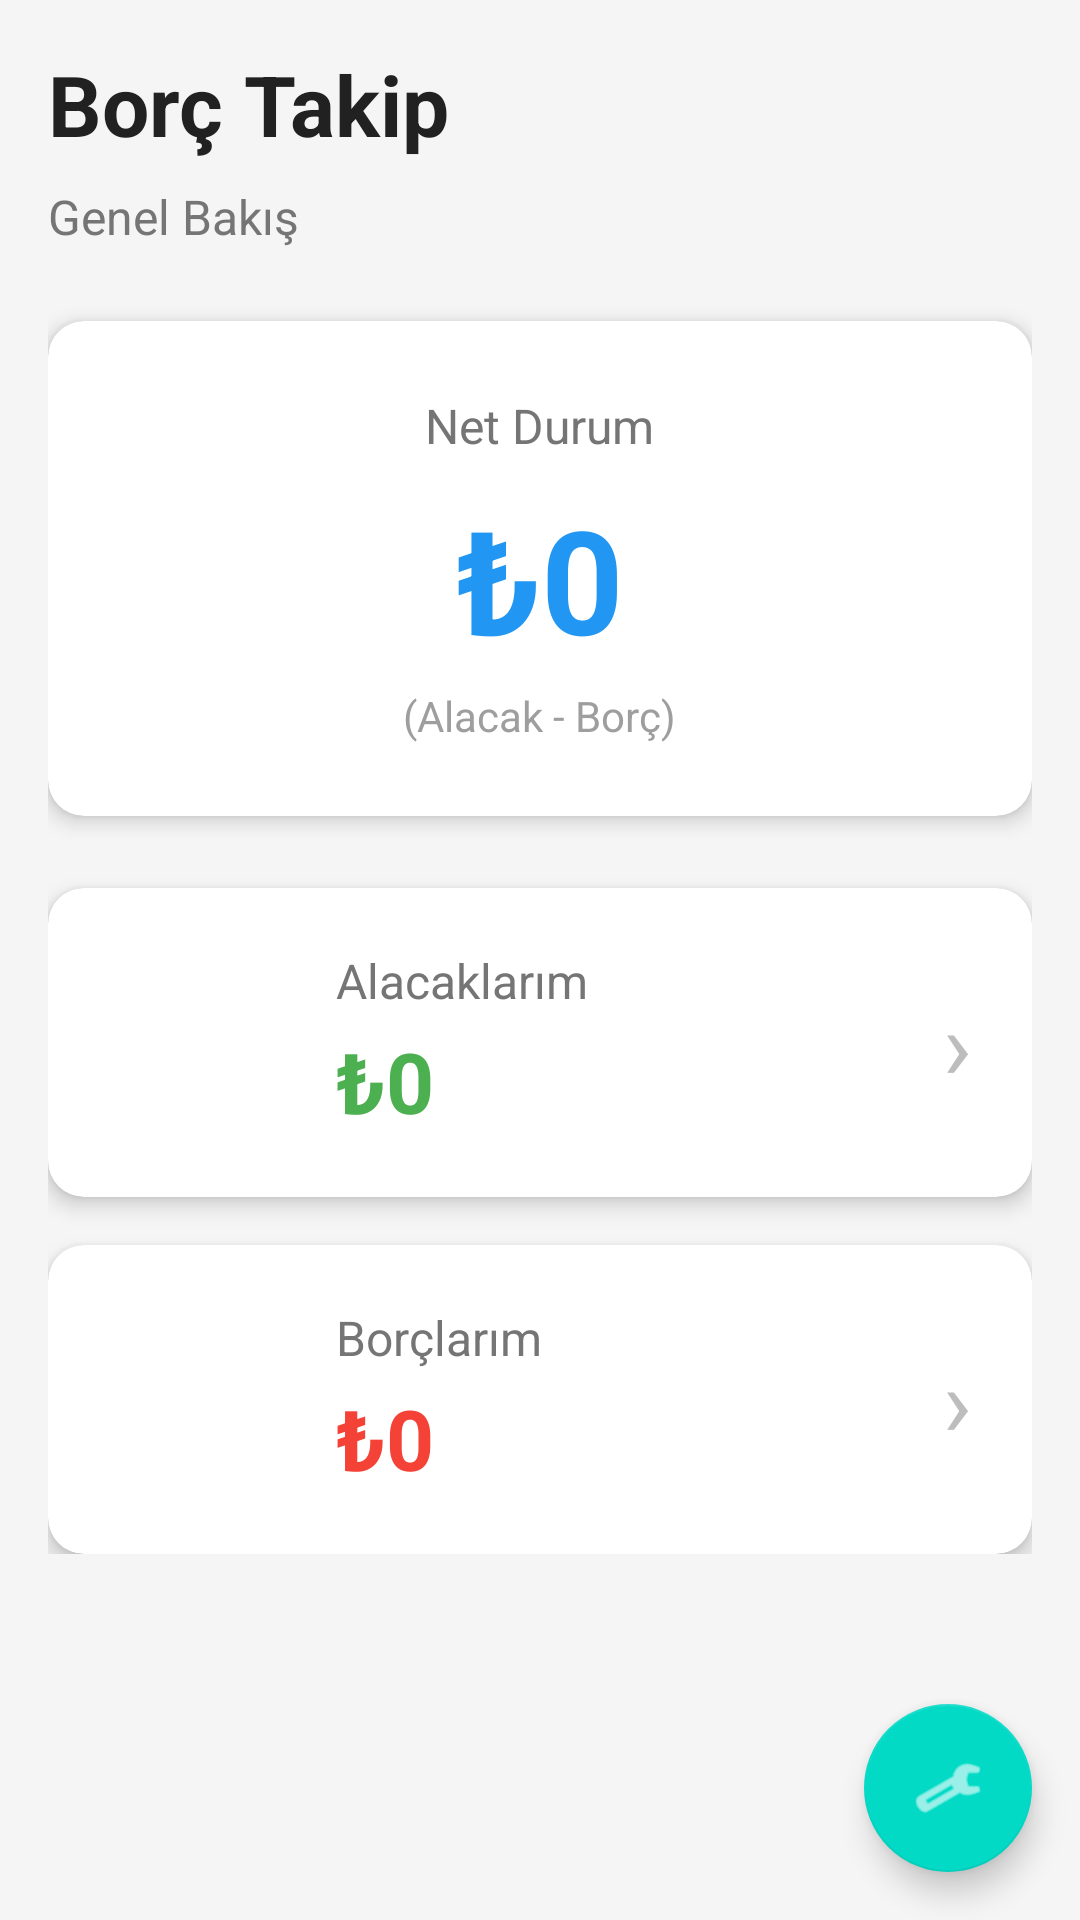

Here is an Android app screen rendered from its layout file. Give the layout XML and the strings, colors and styles it references.
<!-- AndroidManifest.xml: application theme Theme.MaterialComponents.Light.NoActionBar -->
<!-- res/layout/activity_dashboard.xml -->
<?xml version="1.0" encoding="utf-8"?>
<androidx.coordinatorlayout.widget.CoordinatorLayout
    xmlns:android="http://schemas.android.com/apk/res/android"
    xmlns:app="http://schemas.android.com/apk/res-auto"
    android:layout_width="match_parent"
    android:layout_height="match_parent"
    android:background="#F5F5F5">

<ScrollView
    android:layout_width="match_parent"
    android:layout_height="match_parent">

    <LinearLayout
        android:layout_width="match_parent"
        android:layout_height="wrap_content"
        android:orientation="vertical"
        android:padding="16dp">

        
        <TextView
            android:layout_width="wrap_content"
            android:layout_height="wrap_content"
            android:text="Borç Takip"
            android:textSize="28sp"
            android:textStyle="bold"
            android:textColor="#212121"
            android:layout_marginBottom="8dp"/>

        <TextView
            android:layout_width="wrap_content"
            android:layout_height="wrap_content"
            android:text="Genel Bakış"
            android:textSize="16sp"
            android:textColor="#757575"
            android:layout_marginBottom="24dp"/>

        
        <androidx.cardview.widget.CardView
            android:layout_width="match_parent"
            android:layout_height="wrap_content"
            android:layout_marginBottom="24dp"
            app:cardCornerRadius="12dp"
            app:cardElevation="4dp"
            android:backgroundTint="#FFFFFF">

            <LinearLayout
                android:layout_width="match_parent"
                android:layout_height="wrap_content"
                android:orientation="vertical"
                android:padding="24dp"
                android:gravity="center">

                <TextView
                    android:layout_width="wrap_content"
                    android:layout_height="wrap_content"
                    android:text="Net Durum"
                    android:textSize="16sp"
                    android:textColor="#757575"
                    android:layout_marginBottom="8dp"/>

                <TextView
                    android:id="@+id/tvTotalBalance"
                    android:layout_width="wrap_content"
                    android:layout_height="wrap_content"
                    android:text="₺0"
                    android:textSize="48sp"
                    android:textStyle="bold"
                    android:textColor="#2196F3"/>

                <TextView
                    android:layout_width="wrap_content"
                    android:layout_height="wrap_content"
                    android:text="(Alacak - Borç)"
                    android:textSize="14sp"
                    android:textColor="#9E9E9E"
                    android:layout_marginTop="4dp"/>

            </LinearLayout>

        </androidx.cardview.widget.CardView>

        
        <androidx.cardview.widget.CardView
            android:id="@+id/cardReceivable"
            android:layout_width="match_parent"
            android:layout_height="wrap_content"
            android:layout_marginBottom="16dp"
            app:cardCornerRadius="12dp"
            app:cardElevation="4dp"
            android:clickable="true"
            android:focusable="true"
            android:foreground="?android:attr/selectableItemBackground">

            <LinearLayout
                android:layout_width="match_parent"
                android:layout_height="wrap_content"
                android:orientation="horizontal"
                android:padding="20dp">

                
                <LinearLayout
                    android:layout_width="60dp"
                    android:layout_height="60dp"
                    android:background="@drawable/circle_green"
                    android:gravity="center">

                    <TextView
                        android:layout_width="wrap_content"
                        android:layout_height="wrap_content"
                        android:text="↑"
                        android:textSize="32sp"
                        android:textStyle="bold"
                        android:textColor="#FFFFFF"/>

                </LinearLayout>

                
                <LinearLayout
                    android:layout_width="0dp"
                    android:layout_height="wrap_content"
                    android:layout_weight="1"
                    android:orientation="vertical"
                    android:layout_marginStart="16dp"
                    android:layout_gravity="center_vertical">

                    <TextView
                        android:layout_width="wrap_content"
                        android:layout_height="wrap_content"
                        android:text="Alacaklarım"
                        android:textSize="16sp"
                        android:textColor="#757575"/>

                    <TextView
                        android:id="@+id/tvTotalReceivable"
                        android:layout_width="wrap_content"
                        android:layout_height="wrap_content"
                        android:text="₺0"
                        android:textSize="28sp"
                        android:textStyle="bold"
                        android:textColor="#4CAF50"
                        android:layout_marginTop="4dp"/>

                </LinearLayout>

                
                <TextView
                    android:layout_width="wrap_content"
                    android:layout_height="wrap_content"
                    android:text="›"
                    android:textSize="32sp"
                    android:textColor="#BDBDBD"
                    android:layout_gravity="center_vertical"/>

            </LinearLayout>

        </androidx.cardview.widget.CardView>

        
        <androidx.cardview.widget.CardView
            android:id="@+id/cardPayable"
            android:layout_width="match_parent"
            android:layout_height="wrap_content"
            app:cardCornerRadius="12dp"
            app:cardElevation="4dp"
            android:clickable="true"
            android:focusable="true"
            android:foreground="?android:attr/selectableItemBackground">

            <LinearLayout
                android:layout_width="match_parent"
                android:layout_height="wrap_content"
                android:orientation="horizontal"
                android:padding="20dp">

                
                <LinearLayout
                    android:layout_width="60dp"
                    android:layout_height="60dp"
                    android:background="@drawable/circle_red"
                    android:gravity="center">

                    <TextView
                        android:layout_width="wrap_content"
                        android:layout_height="wrap_content"
                        android:text="↓"
                        android:textSize="32sp"
                        android:textStyle="bold"
                        android:textColor="#FFFFFF"/>

                </LinearLayout>

                
                <LinearLayout
                    android:layout_width="0dp"
                    android:layout_height="wrap_content"
                    android:layout_weight="1"
                    android:orientation="vertical"
                    android:layout_marginStart="16dp"
                    android:layout_gravity="center_vertical">

                    <TextView
                        android:layout_width="wrap_content"
                        android:layout_height="wrap_content"
                        android:text="Borçlarım"
                        android:textSize="16sp"
                        android:textColor="#757575"/>

                    <TextView
                        android:id="@+id/tvTotalPayable"
                        android:layout_width="wrap_content"
                        android:layout_height="wrap_content"
                        android:text="₺0"
                        android:textSize="28sp"
                        android:textStyle="bold"
                        android:textColor="#F44336"
                        android:layout_marginTop="4dp"/>

                </LinearLayout>

                
                <TextView
                    android:layout_width="wrap_content"
                    android:layout_height="wrap_content"
                    android:text="›"
                    android:textSize="32sp"
                    android:textColor="#BDBDBD"
                    android:layout_gravity="center_vertical"/>

            </LinearLayout>

        </androidx.cardview.widget.CardView>

    </LinearLayout>

</ScrollView>

<com.google.android.material.floatingactionbutton.FloatingActionButton
    android:id="@+id/fabSettings"
    android:layout_width="wrap_content"
    android:layout_height="wrap_content"
    android:layout_gravity="bottom|end"
    android:layout_margin="16dp"
    android:src="@android:drawable/ic_menu_preferences"
    android:contentDescription="Ayarlar"
    app:tint="@android:color/white" />

</androidx.coordinatorlayout.widget.CoordinatorLayout>
<!-- resources referenced by this layout -->
<resources>

</resources>
